Run: headless pygame with SDL's dummy video driver; simulated clock (each Clock.tick advances the game by its frame time, no real sleeping); random seed 0; keys injected as events and as key.get_pressed() state; no mouse input.
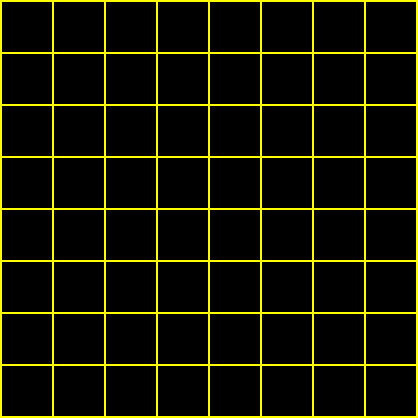
Frame 1 of 4 · flips 1–60 · no input
Frame 2 of 4 · flips 61–180 · tapped SPACE, RETURN · held RIGHT (→), D · screen unchanged from frame 1, image omitted
Frame 3 of 4 · flips 181–300 · held DOWN (↓), S · screen unchanged from frame 2, image omitted
Frame 4 of 4 · flips 301–420 · held LEFT (←), A, UP (↑), W · screen unchanged from frame 3, image omitted

The pygame program that drew these frames:

# -*- coding: utf-8 -*-
"""
Created on Wed Apr 24 14:22:15 2019

@author: Monkey2
"""

import pygame, random
pygame.init()


backgroundColor = 255,255,0
running = True
margin = 2  
rect_width = 50
rect_height = 50
num = 8
width, height = ((rect_width + margin)*num)+margin,((rect_height + margin)*num) + margin
screen = pygame.display.set_mode((width,height))


while running:
    screen.fill(backgroundColor)
    key_in = pygame.key.get_pressed()
    
    if key_in[pygame.K_ESCAPE]:
        print("Quitting!")
        pygame.quit()
    
    for event in pygame.event.get():
        if event.type == pygame.QUIT:
            print("Quitting!")
            pygame.quit()
            
    for row in range(8):
        for column in range(8):
            color = 0,0,0
            pygame.draw.rect(screen, color, [(margin + rect_width) * column + margin,
                              (margin + rect_height) * row + margin,
                              rect_width,
                              rect_height])
    
    pygame.display.update()
    
